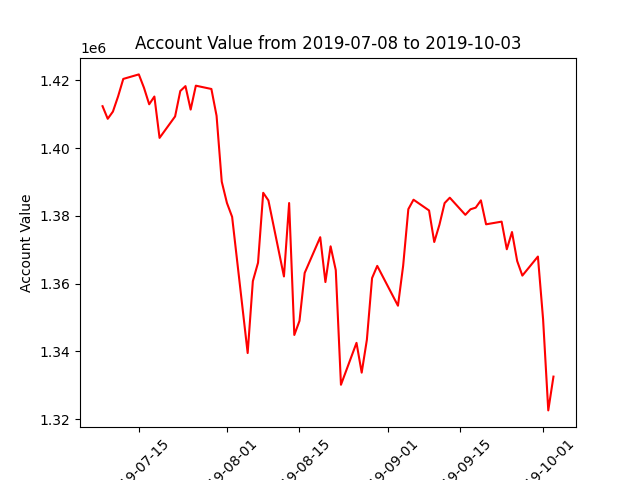

The table this chart was drawn from, first rows:
datadate, account_value
20190708, 1412352
20190709, 1408633
20190710, 1410757
20190711, 1415241
20190712, 1420396
20190715, 1421729
20190716, 1417759
20190717, 1412912
20190718, 1415201
20190719, 1402997
20190722, 1409332
20190723, 1416825
20190724, 1418272
20190725, 1411350
20190726, 1418403
20190729, 1417428
20190730, 1409514
20190731, 1390079
20190801, 1383799
20190802, 1379700
20190805, 1339524
20190806, 1360727
20190807, 1366171
20190808, 1386801
20190809, 1384560
20190812, 1362123
20190813, 1383782
20190814, 1344853
20190815, 1349016
20190816, 1363155
20190819, 1373699
20190820, 1360470
20190821, 1371014
20190822, 1363991
20190823, 1330163
20190826, 1342530
20190827, 1333746
20190828, 1343433
20190829, 1361629
20190830, 1365237
20190903, 1353486
20190904, 1365283
20190905, 1381974
20190906, 1384761
20190909, 1381588
20190910, 1372284
20190911, 1377369
20190912, 1383763
20190913, 1385351
20190916, 1380299
20190917, 1381936
20190918, 1382420
20190919, 1384571
20190920, 1377501
20190923, 1378292
20190924, 1370143
20190925, 1375224
20190926, 1366677
20190927, 1362372
20190930, 1367992
... 3 more rows
